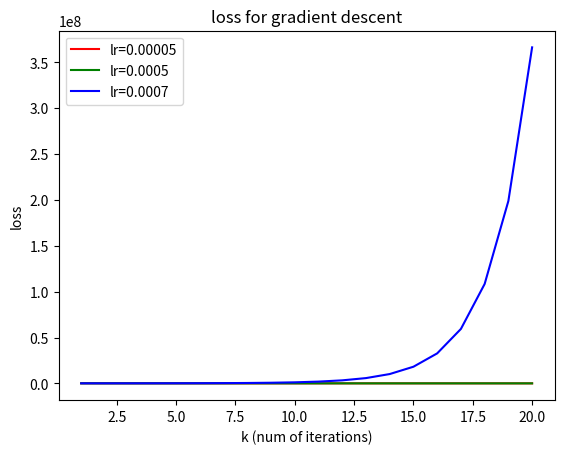
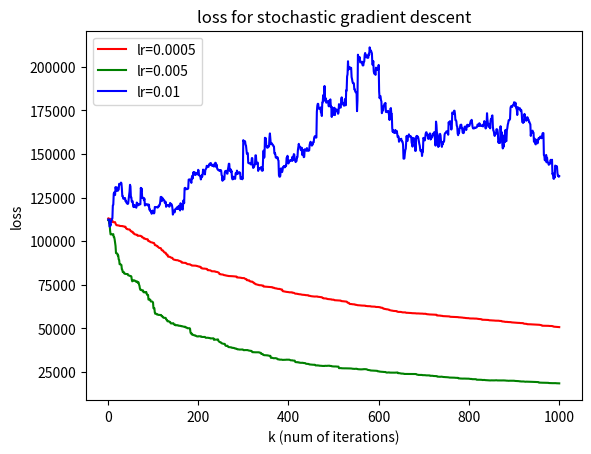

Generate these figures, in order, with matplotlib:
import numpy as np
from matplotlib import pyplot as plt
from numpy.random import randint

d = 100  # dimensions of data
n = 1000  # number of data points
X = np.random.normal(0, 1, size=(n, d))
w_true = np.random.normal(0, 1, size=(d, 1))
y = X.dot(w_true) + np.random.normal(0, 0.5, size=(n, 1))


# print(X.shape)  # (1000, 100)
# print(y.shape)  # (1000, 1)


# ==================Problem Set 5.1=======================
print("==================Problem Set 5.1=======================")

def compute_loss(X, y, w):
    """
    compute squared error loss
    Input:
      X (ndarray (m,n)): m examples, n features
      y (ndarray (m,)) : m target values
      w (ndarray (n,)) : n weight parameters
    Output:
      loss (scalar): loss
    """
    m = X.shape[0]
    loss = 0.0
    for i in range(m):
        pred = np.dot(X[i], w)
        loss += (pred - y[i]) ** 2
    return loss[0]


# print(w_ls.shape)  # (100, 1) => transpose: (1, 100)
# print(X[0].shape)  # (100, ) = (1, 100)
w_ls = np.linalg.inv(np.transpose(X) @ X) @ np.transpose(X) @ y
F_w_ls = compute_loss(X, y, w_ls)
print(f"Total squared error is {F_w_ls} for w_ls on training set")

w_0 = np.zeros((d,))
F_w_0 = compute_loss(X, y, w_0)
print(f"Total squared error is {F_w_0} for w_0 (all 0 vector) on training set")

# create test set and compute loss
X_test = np.random.normal(0, 1, size=(n, d))
y_Test = X_test.dot(w_true) + np.random.normal(0, 0.5, size=(n, 1))
F_w_ls_test = compute_loss(X_test, y_Test, w_ls)
print(f"Total squared error is {F_w_ls_test} for w_ls on test set")

# TODO: comment
# After deriving the w_ls, I compared the total squared error of the test set and that of the training

# ==================Problem Set 5.2=======================
print("==================Problem Set 5.2=======================")

# TODO: check this correctness
def compute_gradient(X, y, w):
    """
    Computes the gradient for linear regression
    Input:
      X (ndarray (m,n)): m examples, n features
      y (ndarray (m,)) : m target values
      w (ndarray (n,)) : n weight parameters
    Output:
      dj_dw (ndarray (n,)): The gradient of the cost w.r.t. the parameters w.
    """
    m, n = X.shape  # (number of examples, number of features)
    dj_dw = np.zeros((n,))
    for i in range(m):
        err = np.dot(X[i], w) - y[i]
        dj_dw += 2 * err * X[i]
    return dj_dw


def gradient_descent(X, y, w_in, compute_gradient, compute_loss, lr, num_iters):
    """
    perform gradient descent with learning rate lr for num_iters using the compute_gradient function
    Input:
      X (ndarray (m,n))   : Data, m examples with n features
      y (ndarray (m,))    : target values
      w_in (ndarray (n,)) : initial model parameters
      compute_gradient    : function to compute the gradient
      compute_loss        : function to compute loss (used for plotting)
      lr (float)          : Learning rate
      num_iters (int)     : number of iterations to run gradient descent
    Output:
      w (ndarray (n,)) : Updated values of parameters
      """
    # An array to store cost J and w's at each iteration primarily for graphing later
    w = np.copy(w_in)
    cost_array = []
    for i in range(num_iters):
        # Calculate the gradient
        dj_dw = compute_gradient(X, y, w)
        # Update w using gradient descent
        w = w - lr * dj_dw
        curr_loss = compute_loss(X, y, w)
        # print(f"curr_loss for {i} iteration with lr={lr}: ", curr_loss)
        cost_array.append(curr_loss)
    return w, cost_array


lr1 = 0.00005
lr2 = 0.0005
lr3 = 0.0007
num_iter = 20
w_0 = np.zeros((d,))
w_1, cost_array_1 = gradient_descent(X, y, w_0, compute_gradient, compute_loss, lr1, num_iter)
w_2, cost_array_2 = gradient_descent(X, y, w_0, compute_gradient, compute_loss, lr2, num_iter)
w_3, cost_array_3 = gradient_descent(X, y, w_0, compute_gradient, compute_loss, lr3, num_iter)

print(f"Final Total squared error using GD after 20 iterations with learning rate = {lr1} is {cost_array_1[-1]}")
print(f"Final Total squared error using GD after 20 iterations with learning rate = {lr2} is {cost_array_2[-1]}")
print(f"Final Total squared error using GD after 20 iterations with learning rate = {lr3} is {cost_array_3[-1]}")


# plot them on the same graph
plt.figure()
plt.plot(range(1, 21), cost_array_1, color='r', label="lr=0.00005")
plt.plot(range(1, 21), cost_array_2, color='g', label="lr=0.0005")
plt.plot(range(1, 21), cost_array_3, color='b', label="lr=0.0007")
plt.xlabel("k (num of iterations)")
plt.ylabel("loss")
plt.legend(loc="best")
plt.title('loss for gradient descent')
plt.show()


# ==================Problem Set 5.3=======================
print("==================Problem Set 5.3=======================")
def compute_stochastic_gradient(X, y, w):
    """
    Computes the stochastic gradient for linear regression
    Input:
      X (ndarray (m,n)): m examples, n features
      y (ndarray (m,)) : m target values
      w (ndarray (n,)) : n weight parameters
    Output:
      dj_dw (ndarray (n,)): The gradient of the cost w.r.t. the parameters w.
    """
    d, n = X.shape  # (number of examples, number of features)
    rand = randint(0, n)
    return 2 * (np.dot(X[rand], w) - y[rand]) * X[rand].reshape(n, 1)

lr1 = 0.0005
lr2 = 0.005
lr3 = 0.01
num_iter = 1000
w_0 = np.zeros((d,))
w_1, cost_array_1 = gradient_descent(X, y, w_0, compute_stochastic_gradient, compute_loss, lr1, num_iter)
print(f"Final Total squared error using SGD after 1000 iterations with learning rate = {lr1} is {cost_array_1[-1]}")
w_2, cost_array_2 = gradient_descent(X, y, w_0, compute_stochastic_gradient, compute_loss, lr2, num_iter)
w_3, cost_array_3 = gradient_descent(X, y, w_0, compute_stochastic_gradient, compute_loss, lr3, num_iter)

print(f"Final Total squared error using SGD after 1000 iterations with learning rate = {lr2} is {cost_array_2[-1]}")
print(f"Final Total squared error using SGD after 1000 iterations with learning rate = {lr3} is {cost_array_3[-1]}")


plt.figure()
plt.plot(range(1, 1001), cost_array_1, color='r', label="lr=0.0005")
plt.plot(range(1, 1001), cost_array_2, color='g', label="lr=0.005")
plt.plot(range(1, 1001), cost_array_3, color='b', label="lr=0.01")
plt.xlabel("k (num of iterations)")
plt.ylabel("loss")
plt.legend(loc="best")
plt.title('loss for stochastic gradient descent')
plt.show()

